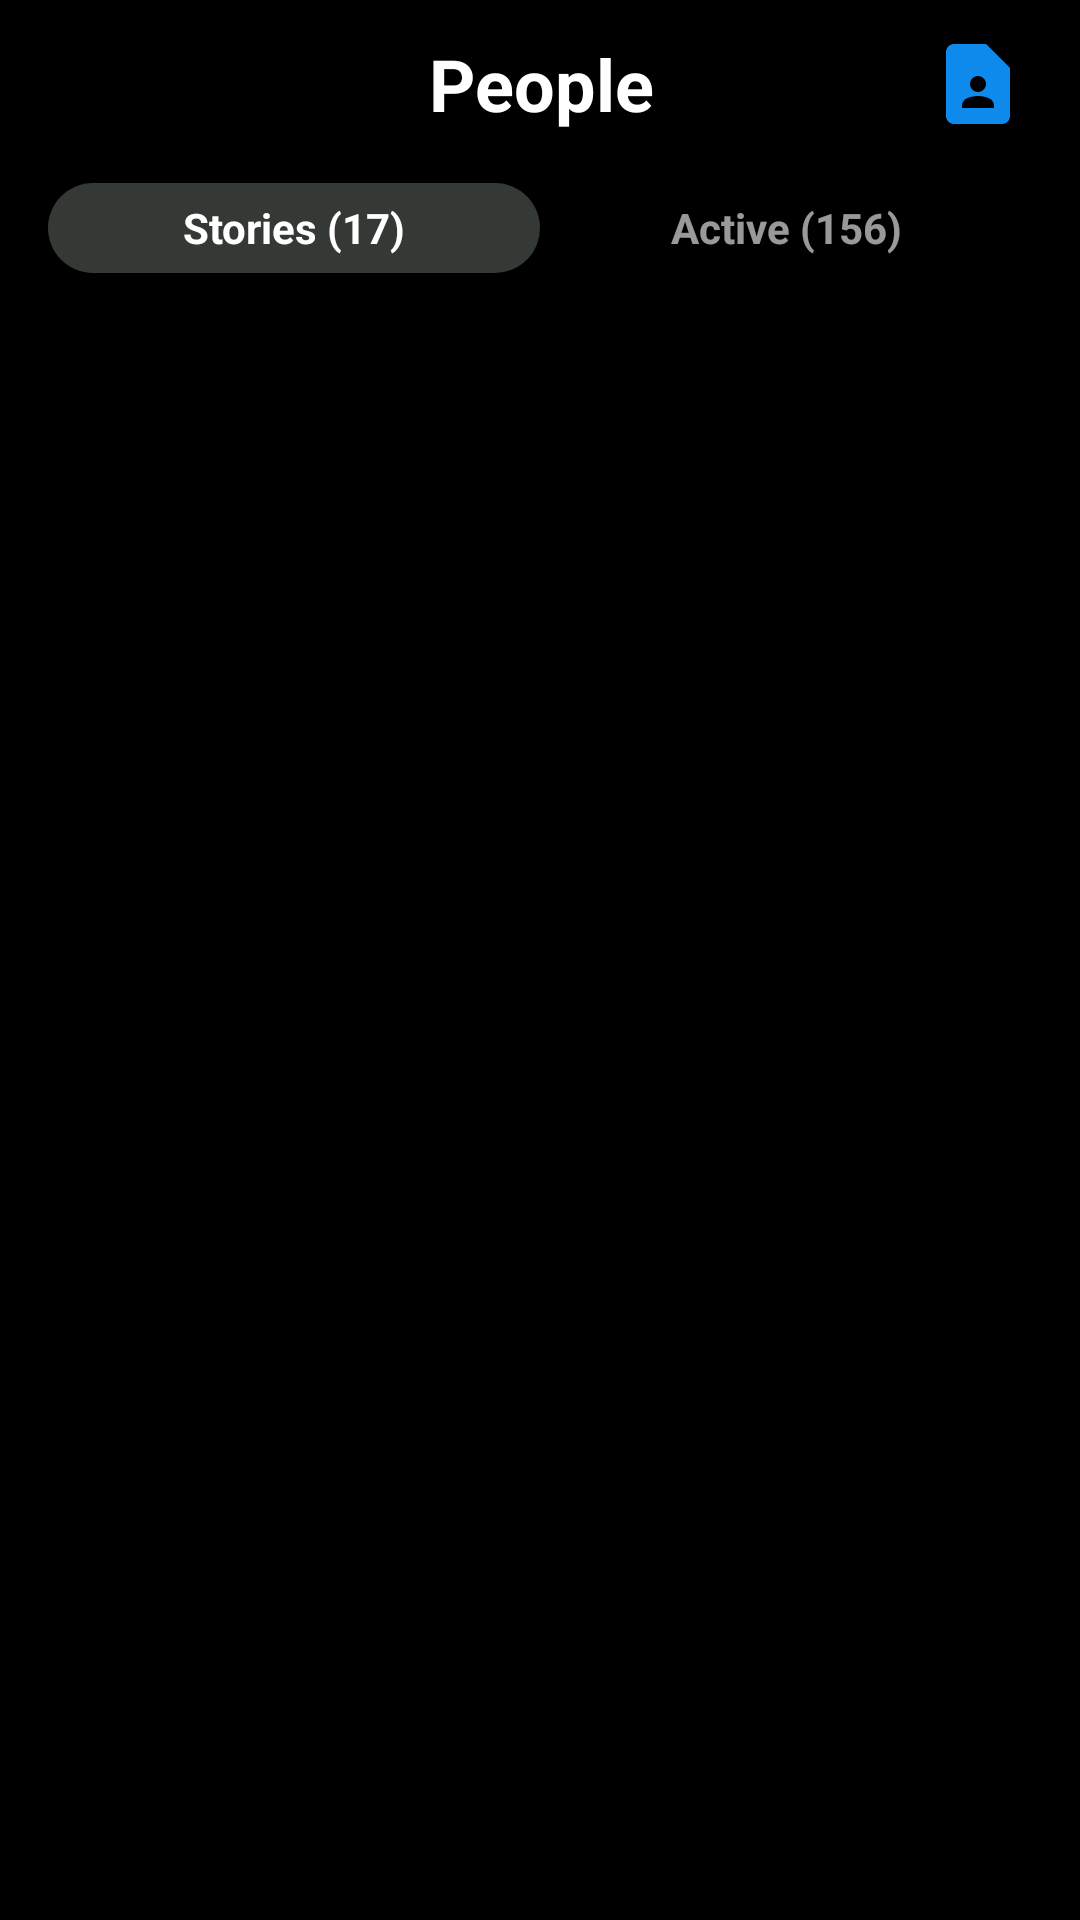

Android layout source for this screen:
<!-- AndroidManifest.xml: application theme Theme.AllTaskMessangerUI -->
<!-- res/layout/fragment_people.xml -->
<?xml version="1.0" encoding="utf-8"?>
<androidx.coordinatorlayout.widget.CoordinatorLayout xmlns:android="http://schemas.android.com/apk/res/android"
    xmlns:app="http://schemas.android.com/apk/res-auto"
    android:layout_width="match_parent"
    android:layout_height="match_parent"
    android:background="@color/black">

    <com.google.android.material.appbar.AppBarLayout
        android:layout_width="match_parent"
        android:layout_height="wrap_content">

        <Toolbar
            android:layout_width="match_parent"
            android:layout_height="?attr/actionBarSize"
            android:background="@color/black">

            <LinearLayout
                android:layout_width="match_parent"
                android:layout_height="match_parent"
                android:gravity="center_vertical"
                android:orientation="horizontal">

                <com.google.android.material.imageview.ShapeableImageView
                    android:layout_width="35dp"
                    android:layout_height="35dp"
                    android:scaleType="centerCrop"
                    android:src="@drawable/my_photo"
                    app:shapeAppearanceOverlay="@style/circle" />

                <TextView
                    android:layout_width="0dp"
                    android:layout_height="wrap_content"
                    android:layout_weight="1"
                    android:gravity="center_horizontal"
                    android:text="People"
                    android:textColor="@color/white"
                    android:textSize="24sp"
                    android:textStyle="bold" />

                <ImageView
                    android:layout_width="32dp"
                    android:layout_height="32dp"
                    android:layout_marginEnd="18dp"
                    android:src="@drawable/ic_baseline_contact_page_24" />

            </LinearLayout>

        </Toolbar>

    </com.google.android.material.appbar.AppBarLayout>

    <LinearLayout
        android:layout_width="match_parent"
        android:layout_height="match_parent"
        android:orientation="vertical"
        app:layout_behavior="@string/appbar_scrolling_view_behavior">

        <LinearLayout
            android:layout_width="match_parent"
            android:layout_height="30dp"
            android:layout_marginStart="16dp"
            android:layout_marginTop="5dp"
            android:layout_marginEnd="16dp"
            android:orientation="horizontal">

            <TextView
                android:id="@+id/tv_stories_count"
                android:layout_width="0dp"
                android:layout_height="match_parent"
                android:layout_weight="1"
                android:background="@drawable/shape_rounded_button"
                android:gravity="center"
                android:text="Stories (17)"
                android:textColor="@color/white"
                android:textSize="14sp"
                android:textStyle="bold" />

            <TextView
                android:id="@+id/tv_active_count"
                android:layout_width="0dp"
                android:layout_height="match_parent"
                android:layout_weight="1"
                android:gravity="center"
                android:text="Active (156)"
                android:textColor="#99FFFFFF"
                android:textSize="14sp"
                android:textStyle="bold" />
        </LinearLayout>

        <androidx.recyclerview.widget.RecyclerView
            android:id="@+id/recyclerView_people"
            android:layout_width="match_parent"
            android:layout_height="match_parent"
            android:layout_marginStart="12dp"
            android:layout_marginTop="7dp"
            android:layout_marginEnd="12dp" />

    </LinearLayout>

</androidx.coordinatorlayout.widget.CoordinatorLayout>
<!-- resources referenced by this layout -->
<resources>
  <color name="black">#FF000000</color>
  <color name="white">#FFFFFFFF</color>
  <!-- drawable ic_baseline_contact_page_24 (drawable) -->
  <vector android:height="24dp" android:tint="#0E89EC"
      android:viewportHeight="24" android:viewportWidth="24"
      android:width="24dp" xmlns:android="http://schemas.android.com/apk/res/android">
      <path android:fillColor="@android:color/white" android:pathData="M14,2H6C4.9,2 4,2.9 4,4v16c0,1.1 0.9,2 2,2h12c1.1,0 2,-0.9 2,-2V8L14,2zM12,10c1.1,0 2,0.9 2,2c0,1.1 -0.9,2 -2,2s-2,-0.9 -2,-2C10,10.9 10.9,10 12,10zM16,18H8v-0.57c0,-0.81 0.48,-1.53 1.22,-1.85C10.07,15.21 11.01,15 12,15c0.99,0 1.93,0.21 2.78,0.58C15.52,15.9 16,16.62 16,17.43V18z"/>
  </vector>
  <!-- drawable shape_rounded_button (drawable) -->
  <?xml version="1.0" encoding="utf-8"?>
  <selector xmlns:android="http://schemas.android.com/apk/res/android">
  
      <item>
          <shape android:shape="rectangle">
              <size android:width="200dp" android:height="30dp" />
              <solid android:color="#353935" />
              <corners android:radius="15dp" />
          </shape>
      </item>
  
  </selector>
  <style name="circle">
          <item name="cornerSize">50%</item>
      </style>
  <style name="Theme.AllTaskMessangerUI" parent="Theme.MaterialComponents.Light.NoActionBar">
          
          <item name="colorPrimary">@color/purple_500</item>
          <item name="colorPrimaryVariant">@color/purple_700</item>
          <item name="colorOnPrimary">@color/white</item>
          
          <item name="colorSecondary">@color/teal_200</item>
          <item name="colorSecondaryVariant">@color/teal_700</item>
          <item name="colorOnSecondary">@color/black</item>
          
          <item name="android:statusBarColor" tools:targetApi="l">?attr/colorPrimaryVariant</item>
          
      </style>
  <color name="purple_500">#FF6200EE</color>
  <color name="purple_700">#FF000000</color>
  <color name="teal_200">#FF03DAC5</color>
  <color name="teal_700">#FF018786</color>
</resources>
